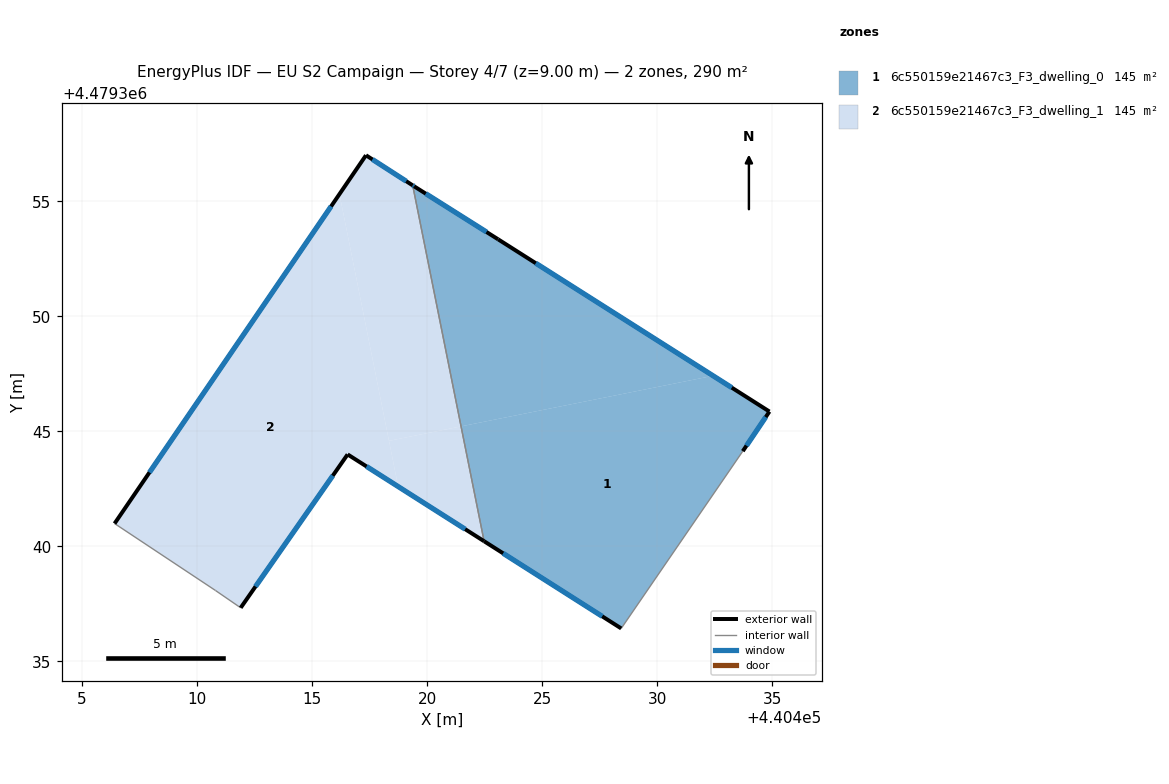
=== STOREY PLAN SPEC (per zone: floor XY polygon, exterior-wall plan segments, windows/doors) ===
zone 1: 6c550159e21467c3_F3_dwelling_0  (145.2 m²)
  floor: (440428.43, 4479336.43) (440433.72, 4479344.14) (440434.88, 4479345.86) (440432.43, 4479347.42) (440421.47, 4479345.22) (440422.47, 4479340.22)
  floor: (440432.43, 4479347.42) (440423.08, 4479353.35) (440419.43, 4479355.65) (440419.37, 4479355.69) (440421.47, 4479345.22)
  exterior wall: (440428.43, 4479336.43) – (440422.47, 4479340.22)  [7.1 m]
    window: (440427.61, 4479336.96) – (440423.30, 4479339.70)  [11.1 m²]
  exterior wall: (440419.37, 4479355.69) – (440419.43, 4479355.65)  [0.1 m]
    window: (440419.38, 4479355.69) – (440419.42, 4479355.66)  [0.1 m²]
  exterior wall: (440419.43, 4479355.65) – (440423.08, 4479353.35)  [4.3 m]
    window: (440419.94, 4479355.33) – (440422.58, 4479353.67)  [6.8 m²]
  exterior wall: (440423.08, 4479353.35) – (440434.88, 4479345.86)  [14.0 m]
    window: (440424.72, 4479352.31) – (440433.24, 4479346.90)  [21.9 m²]
  exterior wall: (440434.88, 4479345.86) – (440433.72, 4479344.14)  [2.1 m]
    window: (440434.72, 4479345.62) – (440433.88, 4479344.38)  [3.2 m²]
  interior walls: 2
zone 2: 6c550159e21467c3_F3_dwelling_1  (145.2 m²)
  floor: (440421.47, 4479345.22) (440419.37, 4479355.69) (440417.34, 4479357.00) (440416.19, 4479355.31) (440418.34, 4479344.59)
  floor: (440418.74, 4479342.60) (440416.19, 4479355.31) (440406.41, 4479340.99) (440410.79, 4479338.08) (440411.89, 4479337.33) (440416.54, 4479344.00)
  floor: (440422.47, 4479340.22) (440421.47, 4479345.22) (440418.34, 4479344.59) (440418.74, 4479342.60)
  exterior wall: (440406.41, 4479340.99) – (440417.34, 4479357.00)  [19.4 m]
    window: (440407.93, 4479343.21) – (440415.82, 4479354.78)  [30.3 m²]
  exterior wall: (440417.34, 4479357.00) – (440419.37, 4479355.69)  [2.4 m]
    window: (440417.62, 4479356.82) – (440419.09, 4479355.87)  [3.8 m²]
  exterior wall: (440422.47, 4479340.22) – (440416.54, 4479344.00)  [7.0 m]
    window: (440421.65, 4479340.75) – (440417.36, 4479343.47)  [11.0 m²]
  exterior wall: (440416.54, 4479344.00) – (440411.89, 4479337.33)  [8.1 m]
    window: (440415.89, 4479343.07) – (440412.54, 4479338.26)  [12.7 m²]
  interior walls: 3

=== DERIVED (storey summary) ===
Building: EU S2 Campaign
Storey: 4 of 7  (floor level z = 9.00 m)
Storey gross floor area: 290.3 m²
Zones on this storey: 2
  - 6c550159e21467c3_F3_dwelling_0: floor 145.2 m²; exterior wall 27.5 m (82.5 m²); 5 window(s) 43.1 m²; WWR 52.2%
  - 6c550159e21467c3_F3_dwelling_1: floor 145.2 m²; exterior wall 37.0 m (110.9 m²); 4 window(s) 57.9 m²; WWR 52.2%
Zone adjacency (shared interzone walls):
  - 6c550159e21467c3_F3_dwelling_0 ↔ 6c550159e21467c3_F3_dwelling_1